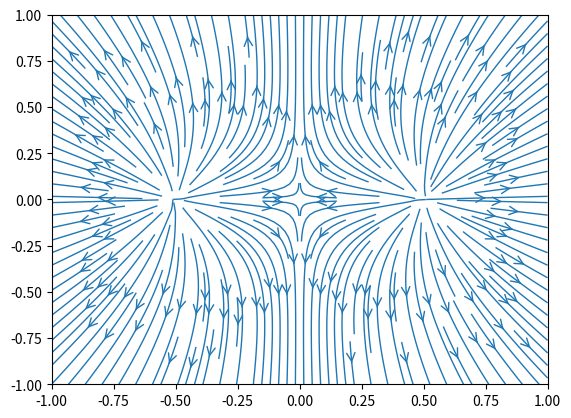

Python code for this plot:
#!/usr/bin/env python3

import sys
import numpy as np
import matplotlib.pyplot as plt
from matplotlib.patches import Circle

k=9.e9 #Nwm^2cou^-2 Aire en la Tierra

# u position vector
# q charge
# v position vector of q
def ElectrostaticField(u,q,X,Y):
    q1=-1.0
    x0 = u[0]
    y0 = u[1]
    #v-u = v[0]-u[0], v[1]-u[1]
    r_vec_x= X - x0
    r_vec_y = Y - y0
    r = np.hypot(r_vec_x,r_vec_y)
    #r = np.sqrt(r_vec.dot(r_vec)) #(r_vec)
    E0 = [k*(q/r**3) * r_vec_x , k*(q/r**3) * r_vec_y]

    q1=1.0
    x0 = u[0] + 1.0
    y0 = u[1]
    #v-u = v[0]-u[0], v[1]-u[1]
    r_vec_x= X - x0
    r_vec_y = Y - y0
    r = np.hypot(r_vec_x,r_vec_y)
    #r = np.sqrt(r_vec.dot(r_vec)) #(r_vec)
    E = [  E0[0] + (k*(q/r**3) * r_vec_x) , E0[1]+ (k*(q/r**3) * r_vec_y)]
    return E

u=np.array([-0.5,0])
q=1.0


nx, ny = 64, 64
x = np.linspace(-1, 1, nx)
y = np.linspace(-1, 1, ny)
X, Y = np.meshgrid(x, y)

#Ex=[]
#Ey=[]
#for a in x:
#    for b in y:

[Ex,Ey] = ElectrostaticField(u,q,X,Y) 

#Ex.append(E[0])
#Ey.append(E[1])
        
fig = plt.figure()
ax = fig.add_subplot(111)

ax.streamplot(x, y, Ex, Ey, linewidth=1, cmap=plt.cm.inferno,
              density=2, arrowstyle='->', arrowsize=1.5)

plt.show()
    
    
